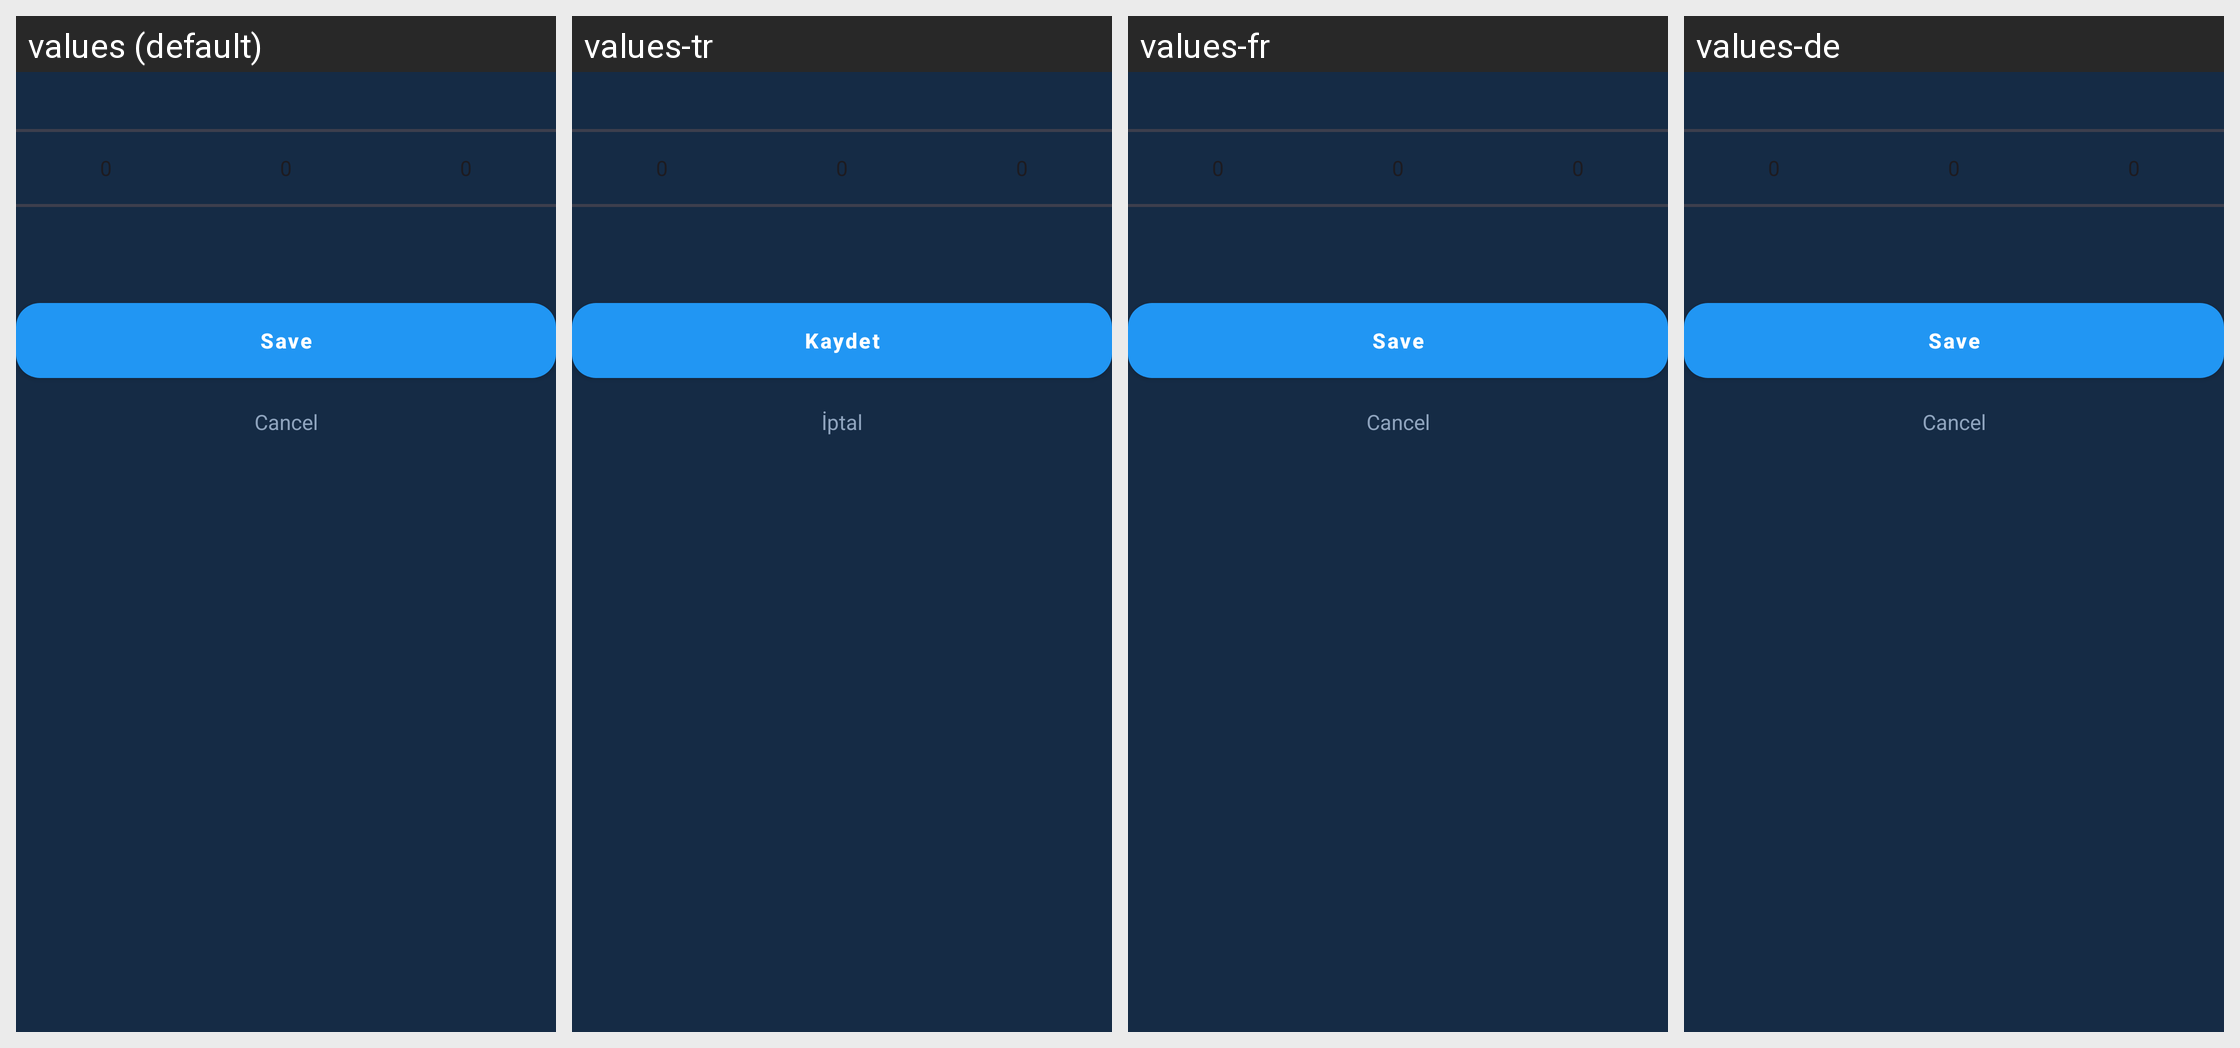

Locale-by-locale string values for the Android screen shown in this grid:
Android screen res/layout/content_sheet_setup_date.xml rendered under 4 locales, left to right: values (default), values-tr, values-fr, values-de. Device: Nexus 5 (rendered at 1080×1920; each locale shown at half size, 540×960, under a caption strip naming it); theme AppTheme.
Other locales in the repository, not shown: values-es.
Strings drawn on this screen, with the default value and each locale's value (text and hints the layout hard-codes, and strings that could not be matched under every locale, appear in the picture but are not listed):

common_save
  values: Save
  values-tr: Kaydet
  values-fr: Save  [not translated; the default value is used]
  values-de: Save  [not translated; the default value is used]

common_cancel
  values: Cancel
  values-tr: İptal
  values-fr: Cancel  [not translated; the default value is used]
  values-de: Cancel  [not translated; the default value is used]
